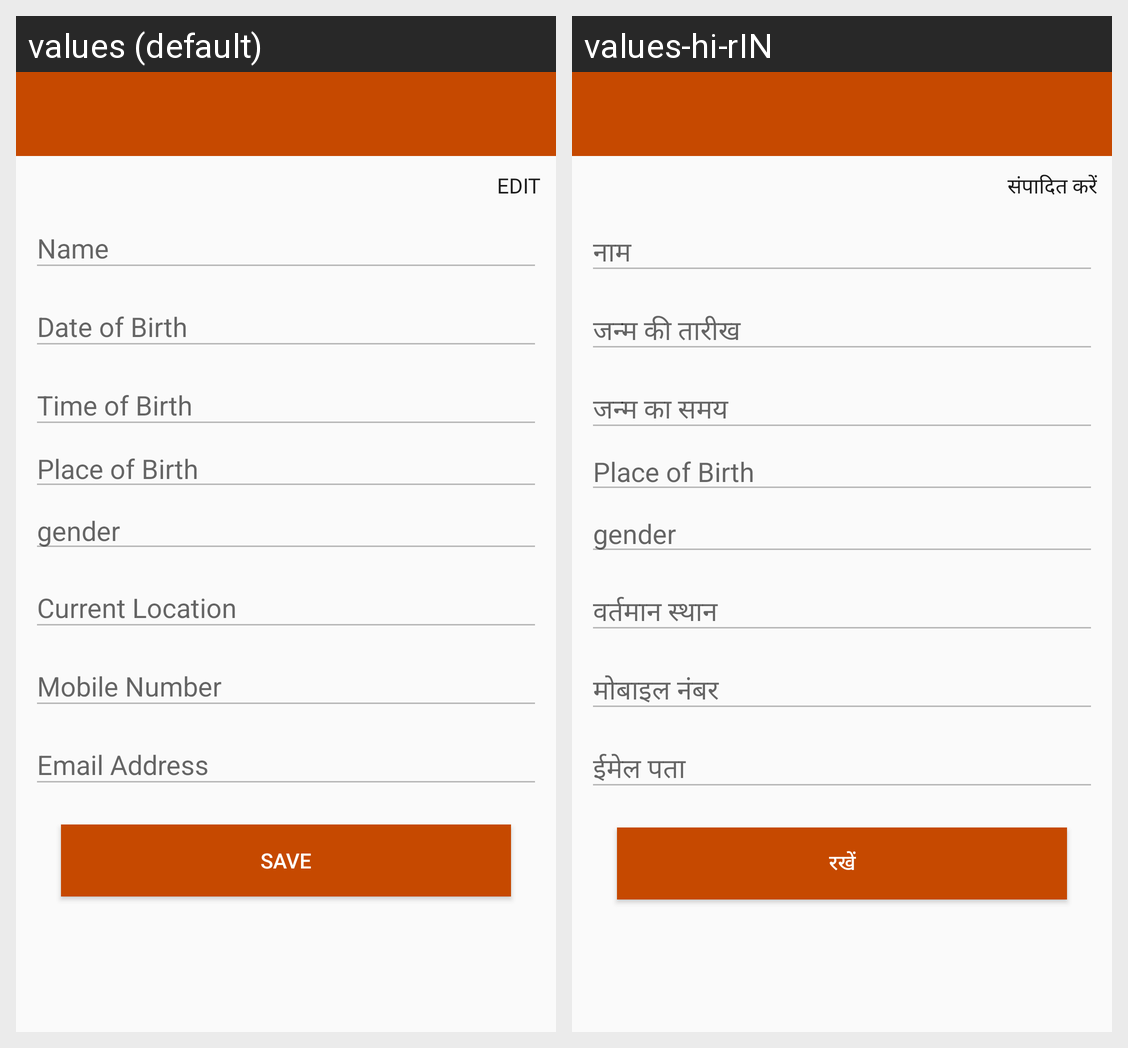

Here is an Android app screen in its default locale and in the app's own translations. Write out the translated-string differences for the strings that appear on this screen.
Android screen res/layout/userprofile.xml rendered under 2 locales, left to right: values (default), values-hi-rIN. Device: Nexus 5 (rendered at 1080×1920; each locale shown at half size, 540×960, under a caption strip naming it); theme AppTheme.NoActionBar.
Strings drawn on this screen, with the default value and each locale's value (text and hints the layout hard-codes, and strings that could not be matched under every locale, appear in the picture but are not listed):

edit
  values: EDIT
  values-hi-rIN: संपादित करें

name
  values: Name
  values-hi-rIN: नाम

dob
  values: Date of Birth
  values-hi-rIN: जन्म की तारीख

tob
  values: Time of Birth
  values-hi-rIN: जन्म का समय

location
  values: Current Location
  values-hi-rIN: वर्तमान स्थान

number
  values: Mobile Number
  values-hi-rIN: मोबाइल नंबर

email
  values: Email Address
  values-hi-rIN: ईमेल पता

save
  values: Save
  values-hi-rIN: रखें
